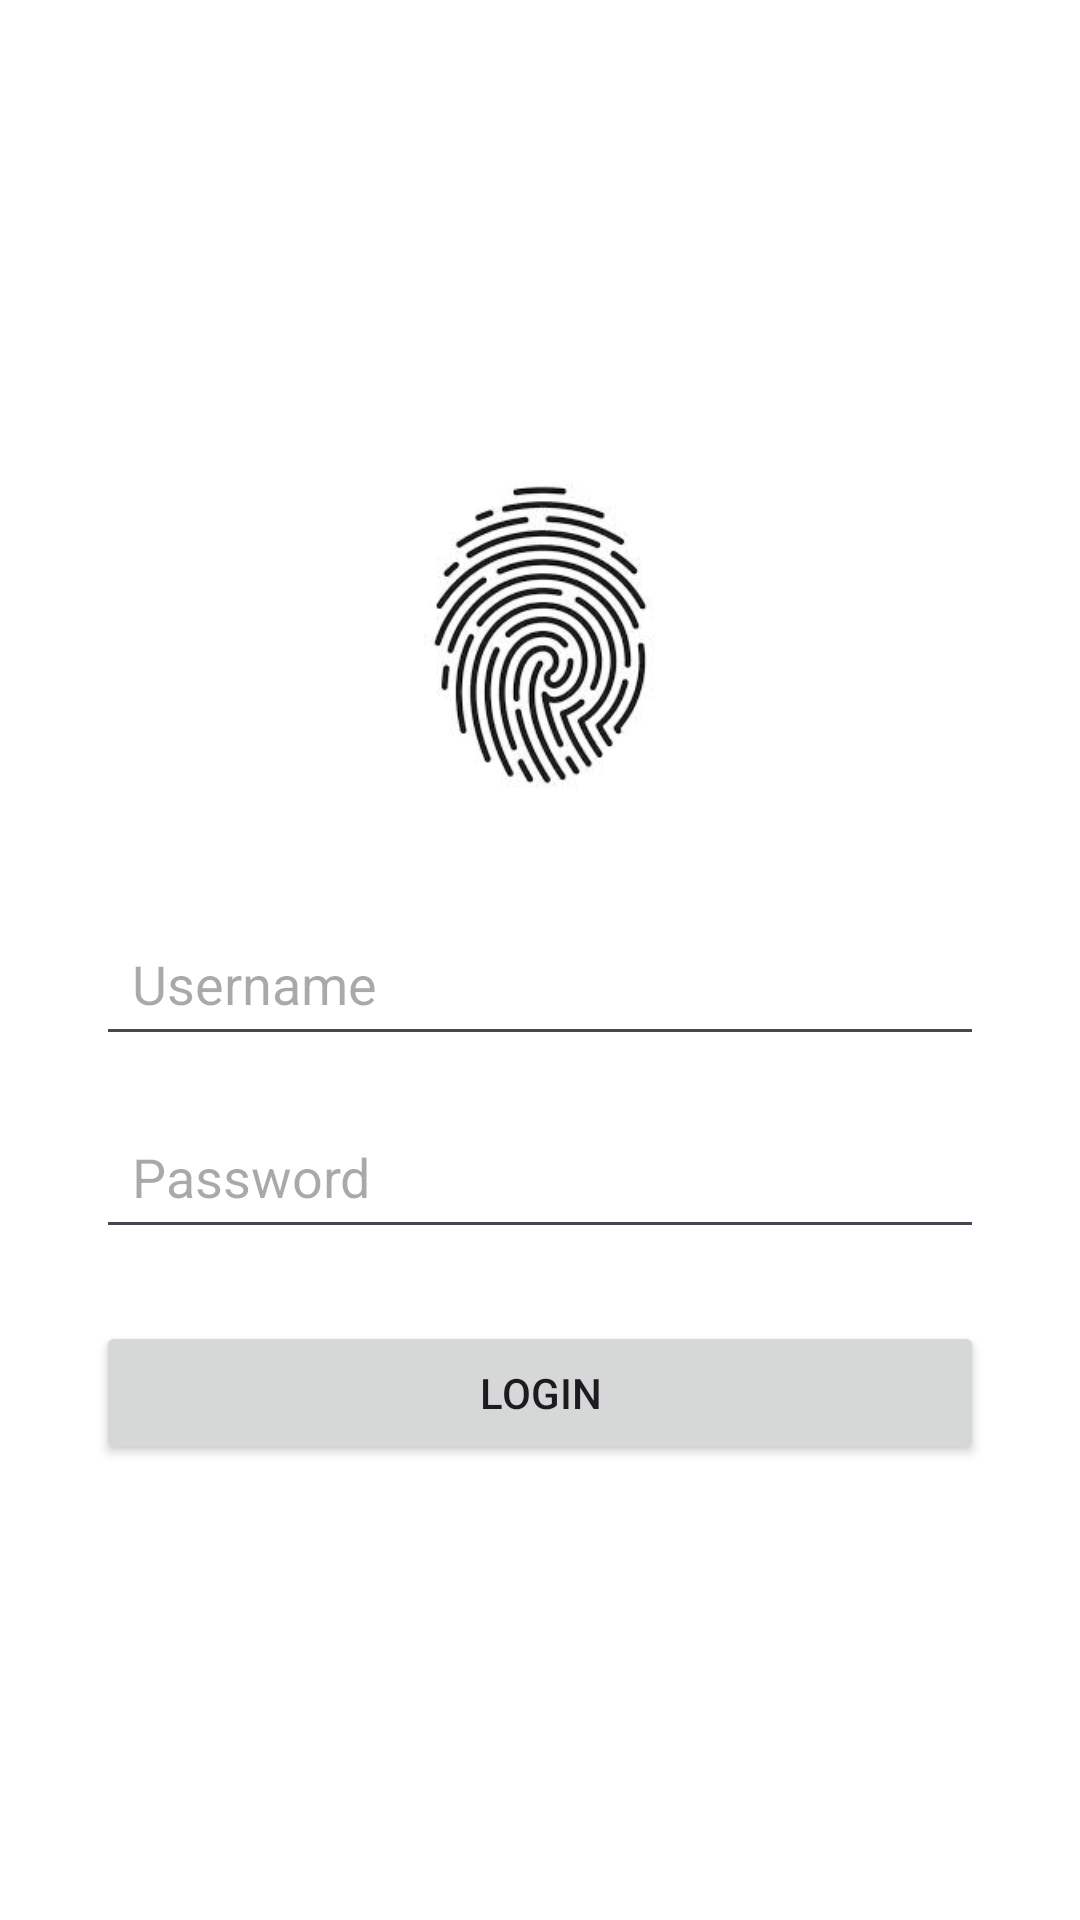

Android layout source for this screen:
<!-- AndroidManifest.xml: application theme Theme.OzaApps -->
<!-- res/layout/activity_auth.xml -->
<?xml version="1.0" encoding="utf-8"?>
<LinearLayout xmlns:android="http://schemas.android.com/apk/res/android"
    android:layout_width="match_parent"
    android:layout_height="match_parent"
    android:orientation="vertical"
    android:gravity="center"
    android:padding="32dp"
    android:background="@android:color/white">

    <ImageView
        android:id="@+id/ivLogo"
        android:layout_width="120dp"
        android:layout_height="120dp"
        android:src="@drawable/download"
        android:contentDescription="Logo"
        android:layout_marginBottom="32dp"/>

    <EditText
        android:id="@+id/etUsername"
        android:layout_width="match_parent"
        android:layout_height="wrap_content"
        android:layout_marginBottom="16dp"
        android:hint="Username"
        android:inputType="text"
        android:padding="12dp" />

    <EditText
        android:id="@+id/etPassword"
        android:layout_width="match_parent"
        android:layout_height="wrap_content"
        android:layout_marginBottom="24dp"
        android:hint="Password"
        android:inputType="textPassword"
        android:padding="12dp" />

    <Button
        android:id="@+id/btnLogin"
        android:layout_width="match_parent"
        android:layout_height="wrap_content"
        android:padding="12dp"
        android:text="Login" />

</LinearLayout>
<!-- resources referenced by this layout -->
<resources>
  <!-- drawable download: jpeg bitmap (drawable, 8423 bytes) -->
  <style name="Theme.OzaApps" parent="Base.Theme.OzaApps" />
  <style name="Base.Theme.OzaApps" parent="Theme.Material3.DayNight.NoActionBar">
          
          
      </style>
</resources>
